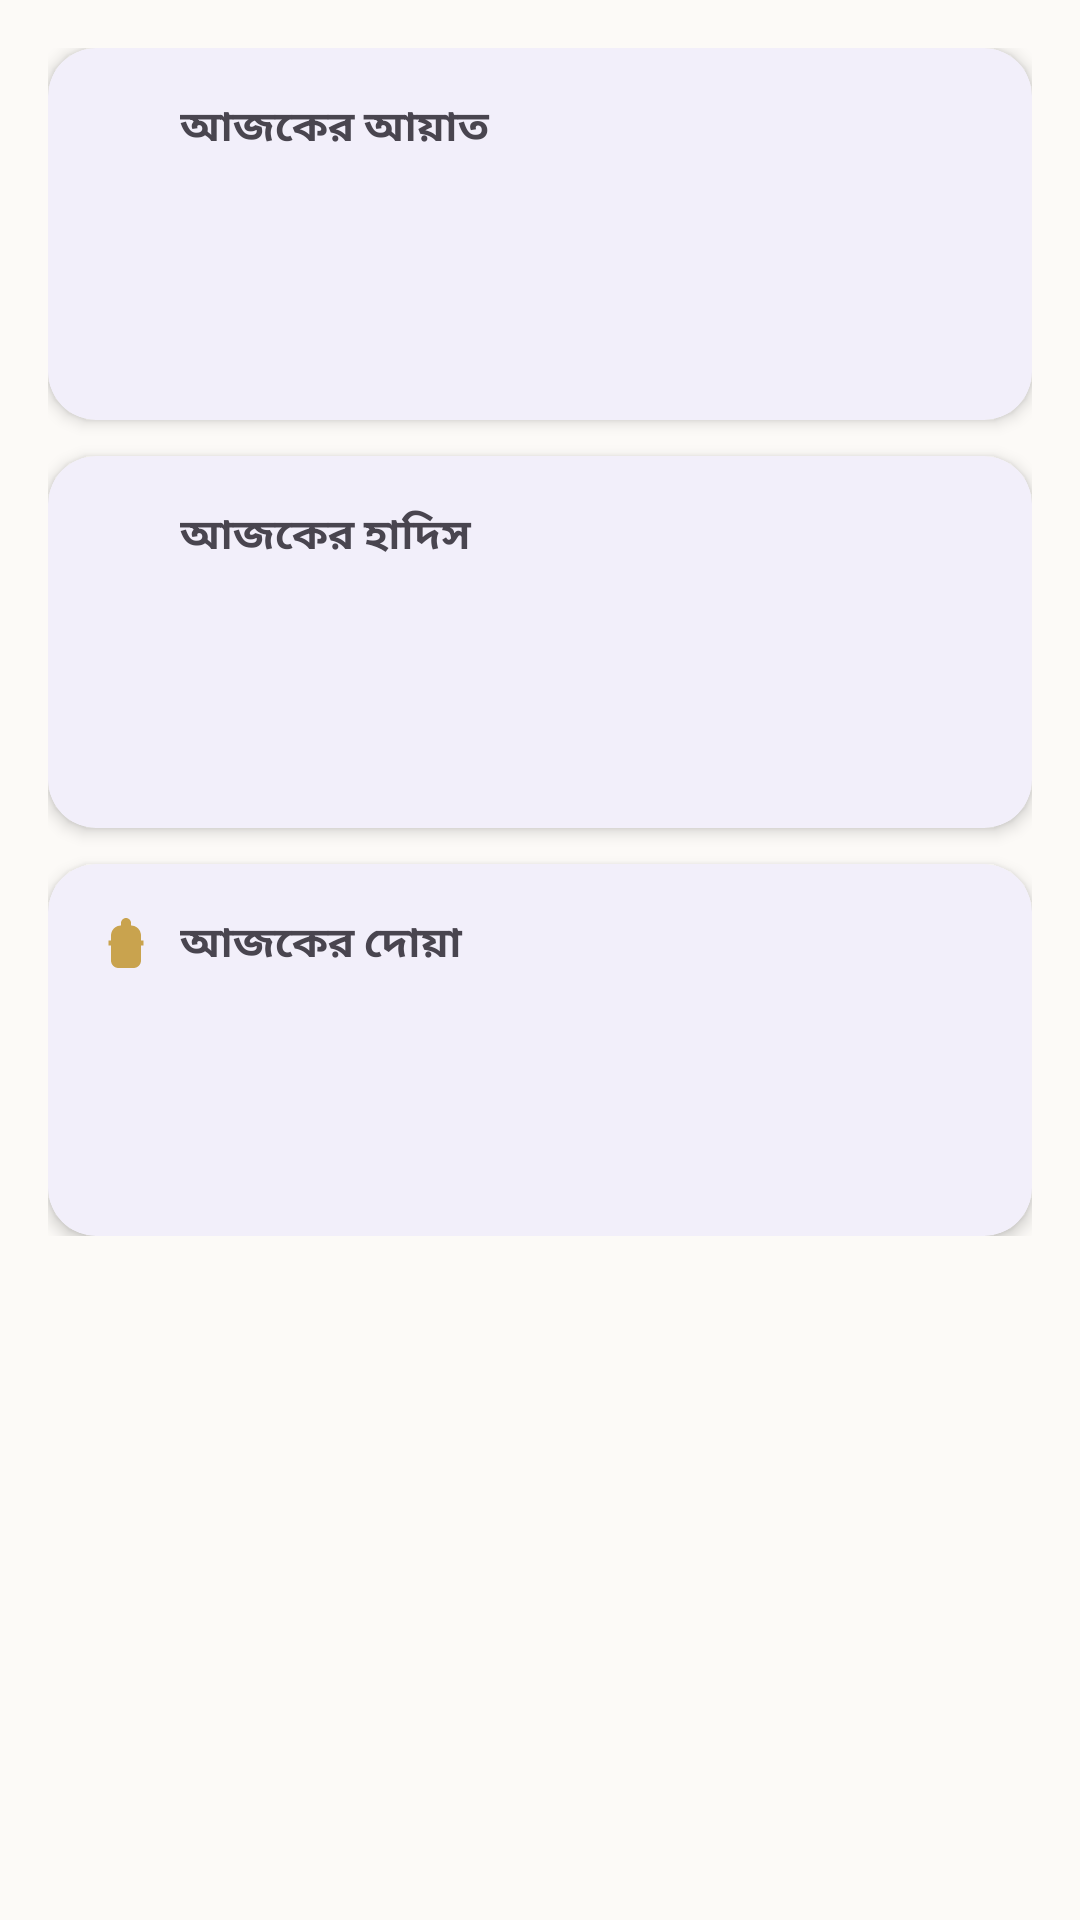

Android layout source for this screen:
<!-- AndroidManifest.xml: application theme Theme.IslamicHub -->
<!-- res/layout/fragment_daily_content.xml -->
<?xml version="1.0" encoding="utf-8"?>
<androidx.core.widget.NestedScrollView
    xmlns:android="http://schemas.android.com/apk/res/android"
    xmlns:app="http://schemas.android.com/apk/res-auto"
    xmlns:tools="http://schemas.android.com/tools"
    android:layout_width="match_parent"
    android:layout_height="match_parent"
    android:background="@drawable/bg_premium_daily">

    <LinearLayout
        android:layout_width="match_parent"
        android:layout_height="wrap_content"
        android:orientation="vertical"
        android:padding="@dimen/screen_padding">

        
        <com.google.android.material.card.MaterialCardView
            style="@style/Widget.IslamicHub.Card.Elevated"
            android:layout_width="match_parent"
            android:layout_height="wrap_content">

            <LinearLayout
                android:layout_width="match_parent"
                android:layout_height="wrap_content"
                android:orientation="vertical">

                <LinearLayout
                    android:layout_width="match_parent"
                    android:layout_height="wrap_content"
                    android:gravity="center_vertical"
                    android:orientation="horizontal">

                    <ImageView
                        android:layout_width="@dimen/icon_sm"
                        android:layout_height="@dimen/icon_sm"
                        android:contentDescription="@null"
                        android:src="@drawable/ic_quran"
                        app:tint="@color/gold" />
                    <TextView
                        android:layout_width="0dp"
                        android:layout_height="wrap_content"
                        android:layout_marginStart="@dimen/spacing_sm"
                        android:layout_weight="1"
                        android:text="@string/daily_ayah"
                        android:textStyle="bold" />
                    <TextView
                        android:id="@+id/ayahReference"
                        android:layout_width="wrap_content"
                        android:layout_height="wrap_content"
                        android:textColor="@color/text_tertiary"
                        android:textSize="@dimen/text_caption" />
                </LinearLayout>

                <TextView
                    android:id="@+id/ayahArabic"
                    android:layout_width="match_parent"
                    android:layout_height="wrap_content"
                    android:layout_marginTop="@dimen/spacing_md"
                    android:textAppearance="@style/TextAppearance.IslamicHub.ArabicSmall" />

                <TextView
                    android:id="@+id/ayahTranslation"
                    android:layout_width="match_parent"
                    android:layout_height="wrap_content"
                    android:layout_marginTop="@dimen/spacing_sm"
                    android:textAppearance="@style/TextAppearance.IslamicHub.Bengali" />

            </LinearLayout>
        </com.google.android.material.card.MaterialCardView>

        
        <com.google.android.material.card.MaterialCardView
            style="@style/Widget.IslamicHub.Card.Elevated"
            android:layout_width="match_parent"
            android:layout_height="wrap_content"
            android:layout_marginTop="@dimen/spacing_md">

            <LinearLayout
                android:layout_width="match_parent"
                android:layout_height="wrap_content"
                android:orientation="vertical">

                <LinearLayout
                    android:layout_width="match_parent"
                    android:layout_height="wrap_content"
                    android:gravity="center_vertical"
                    android:orientation="horizontal">

                    <ImageView
                        android:layout_width="@dimen/icon_sm"
                        android:layout_height="@dimen/icon_sm"
                        android:contentDescription="@null"
                        android:src="@drawable/ic_book"
                        app:tint="@color/gold" />
                    <TextView
                        android:layout_width="0dp"
                        android:layout_height="wrap_content"
                        android:layout_marginStart="@dimen/spacing_sm"
                        android:layout_weight="1"
                        android:text="@string/daily_hadith"
                        android:textStyle="bold" />
                    <TextView
                        android:id="@+id/hadithReference"
                        android:layout_width="wrap_content"
                        android:layout_height="wrap_content"
                        android:textColor="@color/text_tertiary"
                        android:textSize="@dimen/text_caption" />
                </LinearLayout>

                <TextView
                    android:id="@+id/hadithArabic"
                    android:layout_width="match_parent"
                    android:layout_height="wrap_content"
                    android:layout_marginTop="@dimen/spacing_md"
                    android:textAppearance="@style/TextAppearance.IslamicHub.ArabicSmall" />

                <TextView
                    android:id="@+id/hadithTranslation"
                    android:layout_width="match_parent"
                    android:layout_height="wrap_content"
                    android:layout_marginTop="@dimen/spacing_sm"
                    android:textAppearance="@style/TextAppearance.IslamicHub.Bengali" />

            </LinearLayout>
        </com.google.android.material.card.MaterialCardView>

        
        <com.google.android.material.card.MaterialCardView
            style="@style/Widget.IslamicHub.Card.Elevated"
            android:layout_width="match_parent"
            android:layout_height="wrap_content"
            android:layout_marginTop="@dimen/spacing_md">

            <LinearLayout
                android:layout_width="match_parent"
                android:layout_height="wrap_content"
                android:orientation="vertical">

                <LinearLayout
                    android:layout_width="match_parent"
                    android:layout_height="wrap_content"
                    android:gravity="center_vertical"
                    android:orientation="horizontal">

                    <ImageView
                        android:layout_width="@dimen/icon_sm"
                        android:layout_height="@dimen/icon_sm"
                        android:contentDescription="@null"
                        android:src="@drawable/ic_dua"
                        app:tint="@color/gold" />
                    <TextView
                        android:layout_width="0dp"
                        android:layout_height="wrap_content"
                        android:layout_marginStart="@dimen/spacing_sm"
                        android:layout_weight="1"
                        android:text="@string/daily_dua"
                        android:textStyle="bold" />
                    <TextView
                        android:id="@+id/duaReference"
                        android:layout_width="wrap_content"
                        android:layout_height="wrap_content"
                        android:textColor="@color/text_tertiary"
                        android:textSize="@dimen/text_caption" />
                </LinearLayout>

                <TextView
                    android:id="@+id/duaArabic"
                    android:layout_width="match_parent"
                    android:layout_height="wrap_content"
                    android:layout_marginTop="@dimen/spacing_md"
                    android:textAppearance="@style/TextAppearance.IslamicHub.ArabicSmall" />

                <TextView
                    android:id="@+id/duaTranslation"
                    android:layout_width="match_parent"
                    android:layout_height="wrap_content"
                    android:layout_marginTop="@dimen/spacing_sm"
                    android:textAppearance="@style/TextAppearance.IslamicHub.Bengali" />

            </LinearLayout>
        </com.google.android.material.card.MaterialCardView>

    </LinearLayout>
</androidx.core.widget.NestedScrollView>
<!-- resources referenced by this layout -->
<resources>
  <color name="gold">#FFC9A34E</color>
  <color name="text_tertiary">#FFABA6B0</color>
  <dimen name="icon_sm">20dp</dimen>
  <dimen name="screen_padding">16dp</dimen>
  <dimen name="spacing_md">12dp</dimen>
  <dimen name="spacing_sm">8dp</dimen>
  <dimen name="text_caption">12sp</dimen>
  <!-- drawable ic_dua (drawable) -->
  <vector xmlns:android="http://schemas.android.com/apk/res/android" android:width="24dp" android:height="24dp" android:viewportWidth="24" android:viewportHeight="24" android:tint="?attr/colorControlNormal">
      <path android:fillColor="@android:color/white" android:pathData="M12,2c-1.1,0 -2,0.9 -2,2v1c-2.21,0 -4,1.79 -4,4v2H5v2h1v6c0,1.66 1.34,3 3,3h6c1.66,0 3,-1.34 3,-3v-6h1v-2h-1V9c0,-2.21 -1.79,-4 -4,-4V4c0,-1.1 -0.9,-2 -2,-2z"/>
  </vector>
  <string name="daily_ayah">আজকের আয়াত</string>
  <string name="daily_dua">আজকের দোয়া</string>
  <string name="daily_hadith">আজকের হাদিস</string>
  <style name="TextAppearance.IslamicHub.ArabicSmall" parent="TextAppearance.Material3.TitleLarge">
          <item name="android:textColor">@color/text_primary</item>
          <item name="android:textSize">22sp</item>
          <item name="android:lineSpacingExtra">6dp</item>
          <item name="android:gravity">center</item>
          <item name="android:fontFamily">@font/arabic_font</item>
      </style>
  <style name="TextAppearance.IslamicHub.Bengali" parent="TextAppearance.Material3.BodyLarge">
          <item name="android:textColor">@color/text_primary</item>
          <item name="android:lineSpacingExtra">4dp</item>
      </style>
  <style name="Widget.IslamicHub.Card.Elevated" parent="Widget.Material3.CardView.Elevated">
          <item name="cardBackgroundColor">@color/card_bg</item>
          <item name="cardCornerRadius">16dp</item>
          <item name="cardElevation">3dp</item>
          <item name="contentPadding">16dp</item>
      </style>
  <color name="text_primary">#FF24212B</color>
  <color name="card_bg">#FFFFFFFF</color>
  <color name="primary">#FF6D45C7</color>
  <color name="primary_dark">#FF4F3295</color>
  <color name="on_primary">#FFFFFFFF</color>
  <color name="gold_dark">#FF9C7E2F</color>
  <color name="background">#FFFCFAF7</color>
  <color name="surface">#FFFFFFFF</color>
  <color name="status_error">#FFEF4444</color>
  <color name="text_inverse">#FFFFFFFF</color>
  <style name="Animation.IslamicHub" parent="@android:style/Animation.Activity">
          <item name="android:activityOpenEnterAnimation">@anim/activity_enter</item>
          <item name="android:activityOpenExitAnimation">@anim/activity_exit</item>
          <item name="android:activityCloseEnterAnimation">@anim/activity_close_enter</item>
          <item name="android:activityCloseExitAnimation">@anim/activity_close_exit</item>
      </style>
  <style name="Widget.IslamicHub.BottomNavigationView" parent="Widget.Material3.BottomNavigationView">
          <item name="itemIconTint">@color/primary</item>
          <item name="itemTextColor">@color/primary</item>
          <item name="backgroundTint">@color/surface</item>
          <item name="labelVisibilityMode">labeled</item>
          <item name="itemActiveIndicatorStyle">@style/Widget.IslamicHub.BottomNavigationView.ActiveIndicator</item>
          <item name="elevation">8dp</item>
      </style>
  <style name="Widget.IslamicHub.BottomNavigationView.ActiveIndicator" parent="Widget.Material3.BottomNavigationView.ActiveIndicator">
          <item name="android:color">@color/primary_soft</item>
      </style>
  <color name="primary_soft">#FFF1EBFA</color>
</resources>
